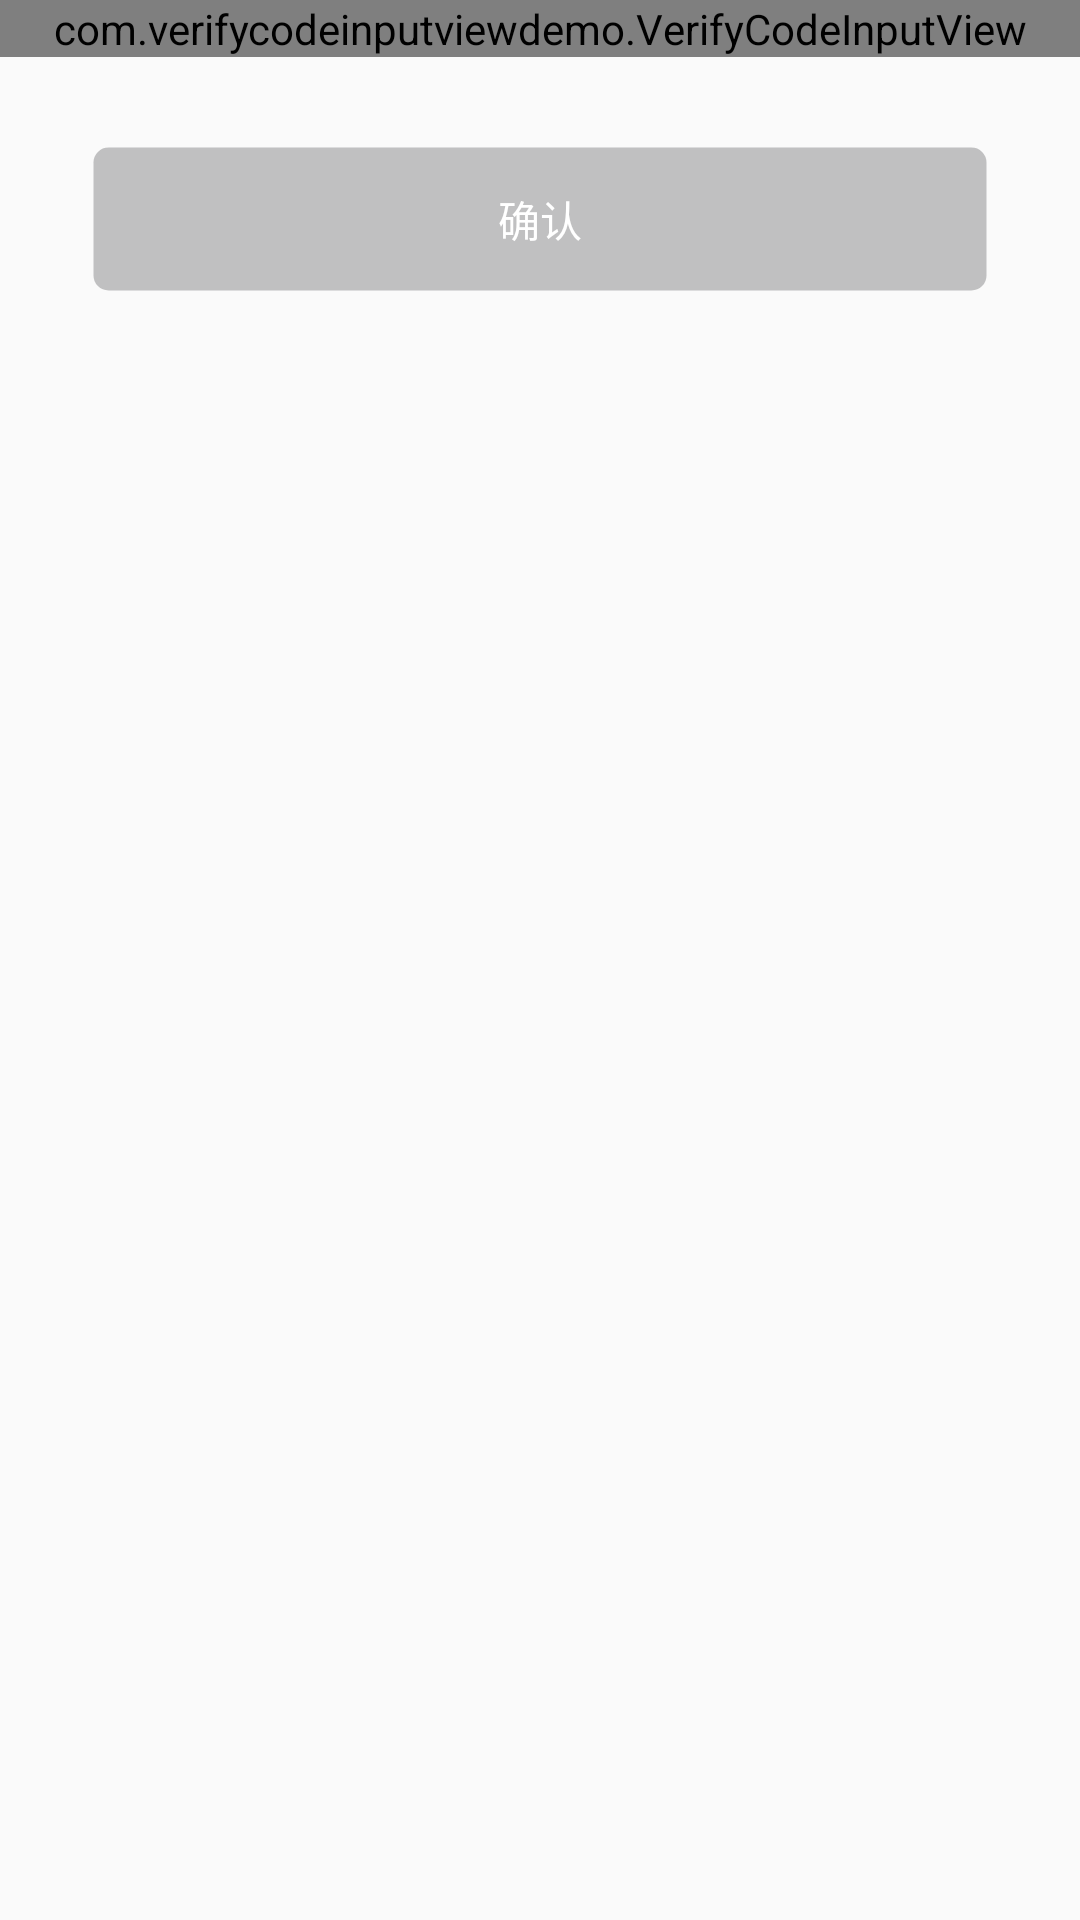

Here is an Android app screen rendered from its layout file. Give the layout XML and the strings, colors and styles it references.
<!-- AndroidManifest.xml: application theme AppTheme -->
<!-- res/layout/activity_main.xml -->
<?xml version="1.0" encoding="utf-8"?>
<androidx.constraintlayout.widget.ConstraintLayout xmlns:android="http://schemas.android.com/apk/res/android"
    xmlns:app="http://schemas.android.com/apk/res-auto"
    xmlns:tools="http://schemas.android.com/tools"
    android:layout_width="match_parent"
    android:layout_height="match_parent"
    android:layout_margin="30dp"
    tools:context=".MainActivity">

    <com.verifycodeinputviewdemo.VerifyCodeInputView
        android:id="@+id/verify_code_view"
        android:layout_width="match_parent"
        android:layout_height="wrap_content"
        app:layout_constraintLeft_toLeftOf="parent"
        app:layout_constraintRight_toRightOf="parent"
        app:layout_constraintTop_toTopOf="parent"

        />

    <Button
        android:id="@+id/bu_verify"
        android:layout_width="wrap_content"
        android:layout_height="wrap_content"
        android:text="确认"
        android:textColor="@color/white"
        android:background="@drawable/input_verify_code_button1"
        android:paddingBottom="10dp"
        android:paddingTop="10dp"
        android:paddingRight="135dp"
        android:paddingLeft="135dp"
        android:layout_marginTop="30dp"
        app:layout_constraintRight_toRightOf="parent"
        app:layout_constraintLeft_toLeftOf="parent"
        app:layout_constraintTop_toBottomOf="@+id/verify_code_view" />

</androidx.constraintlayout.widget.ConstraintLayout>
<!-- resources referenced by this layout -->
<resources>
  <color name="white">#FFFFFFFF</color>
  <!-- drawable input_verify_code_button1 (drawable) -->
  <?xml version="1.0" encoding="utf-8"?>
  <shape xmlns:android="http://schemas.android.com/apk/res/android">
      <solid android:color="@color/light_gray" />
      <stroke
          android:width="0.2dp"
          android:color="@android:color/transparent" />
      
      <corners android:radius="5dp" />
  </shape>
  <style name="AppTheme" parent="Theme.AppCompat.Light.DarkActionBar">
          
          <item name="colorPrimary">@color/colorPrimary</item>
          <item name="colorPrimaryDark">@color/colorPrimaryDark</item>
          <item name="colorAccent">@color/colorAccent</item>
      </style>
  <color name="light_gray">#FFC0C0C1</color>
  <color name="colorPrimary">#FF6B23</color>
  <color name="colorPrimaryDark">#FF6B23</color>
  <color name="colorAccent">#FF0000</color>
</resources>
